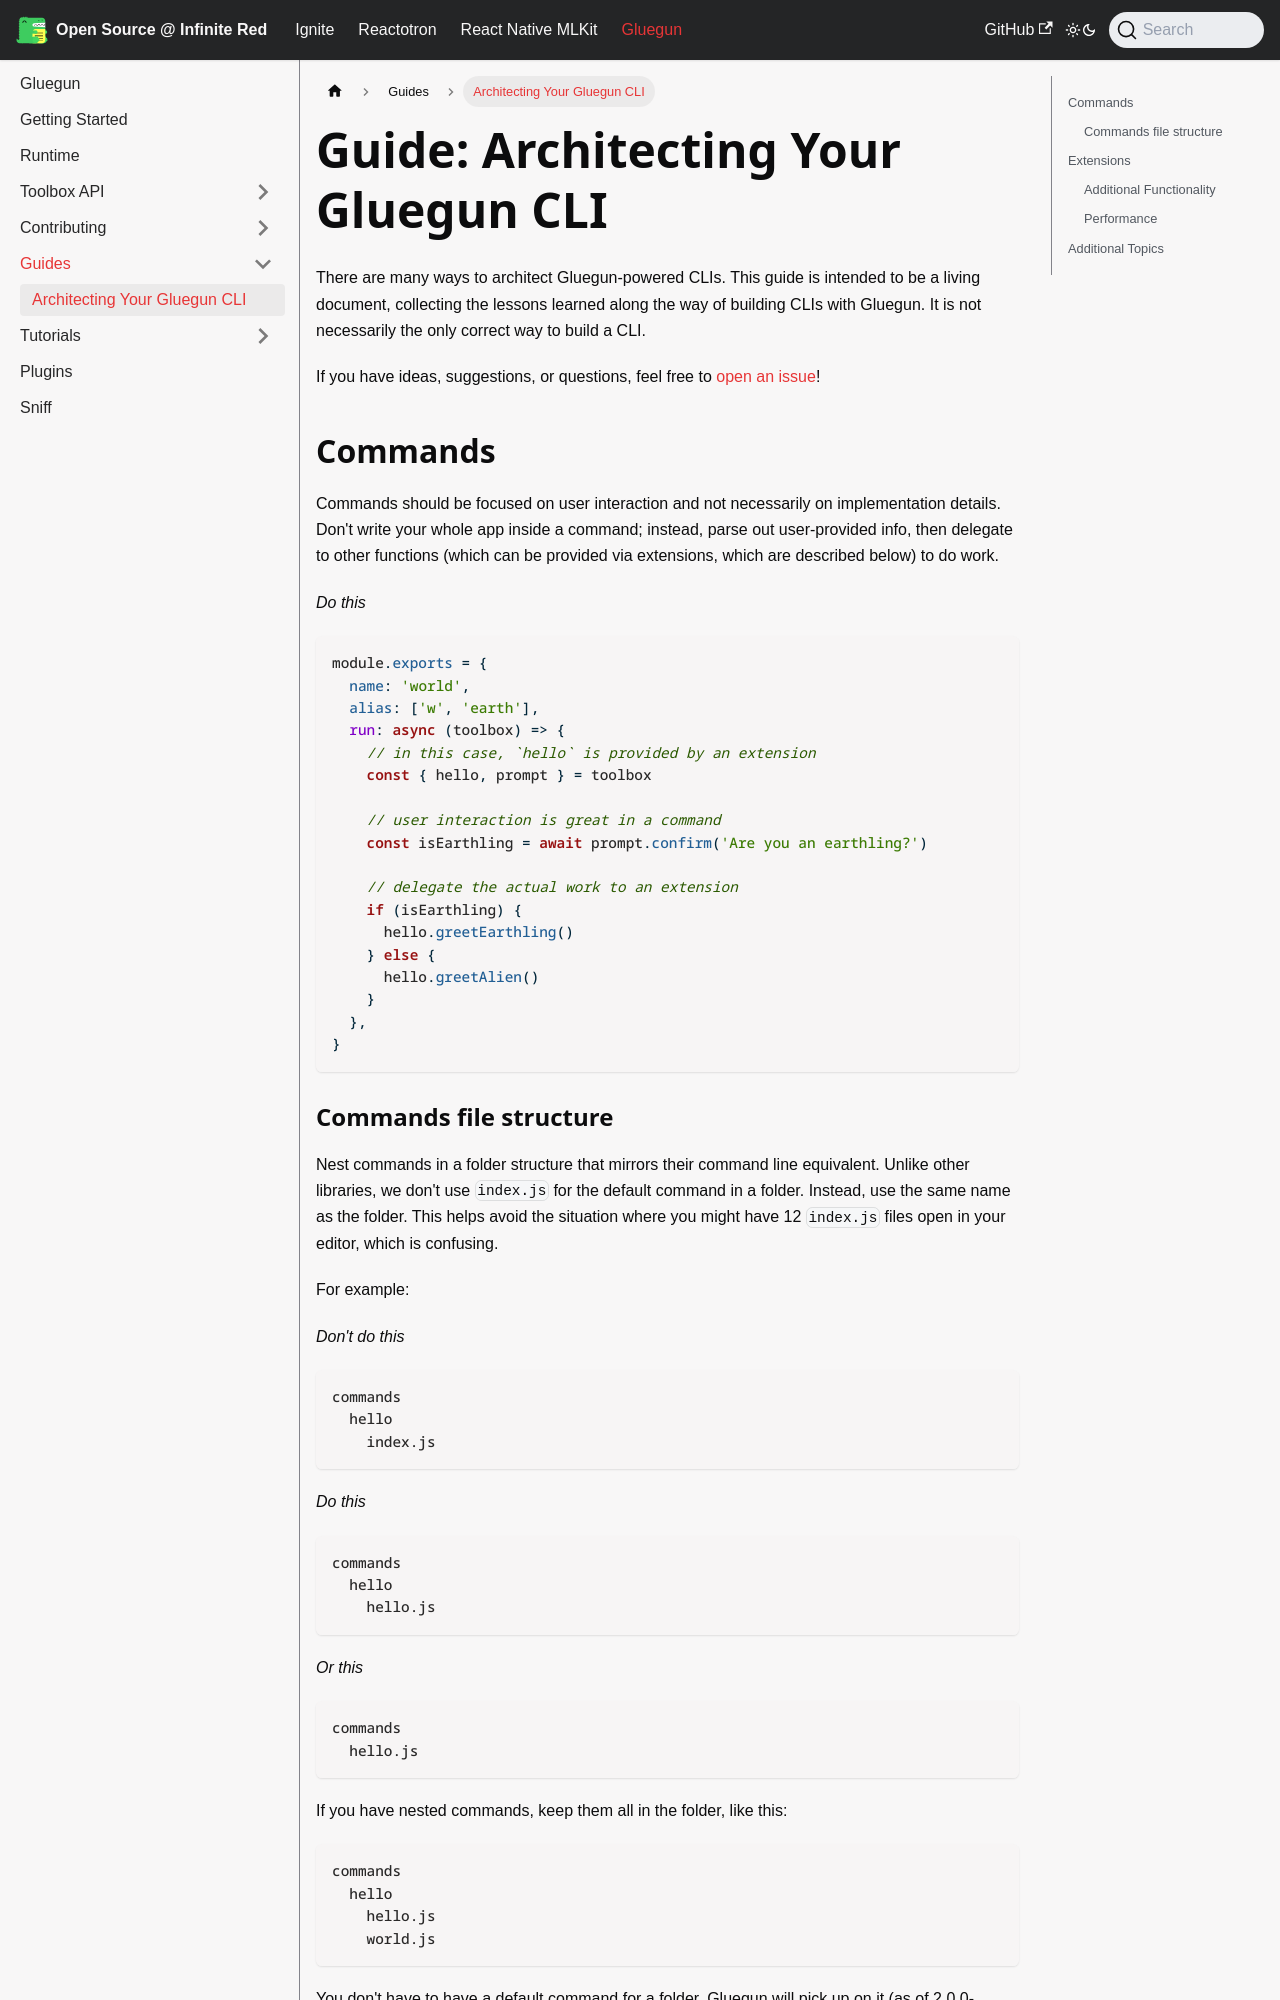

repository: infinitered/ir-docs · page: gluegun/guides/architecture/index.html · generator: docusaurus

---
title: Architecting Your Gluegun CLI
---

# Guide: Architecting Your Gluegun CLI

There are many ways to architect Gluegun-powered CLIs. This guide is intended to be a living document, collecting the lessons learned along the way of building CLIs with Gluegun. It is not necessarily the only correct way to build a CLI.

If you have ideas, suggestions, or questions, feel free to [open an issue](https://github.com/infinitered/gluegun/issues/new)!

## Commands

Commands should be focused on user interaction and not necessarily on implementation details. Don't write your whole app inside a command; instead, parse out user-provided info, then delegate to other functions (which can be provided via extensions, which are described below) to do work.

_Do this_

```js
module.exports = {
  name: 'world',
  alias: ['w', 'earth'],
  run: async (toolbox) => {
    // in this case, `hello` is provided by an extension
    const { hello, prompt } = toolbox

    // user interaction is great in a command
    const isEarthling = await prompt.confirm('Are you an earthling?')

    // delegate the actual work to an extension
    if (isEarthling) {
      hello.greetEarthling()
    } else {
      hello.greetAlien()
    }
  },
}
```
